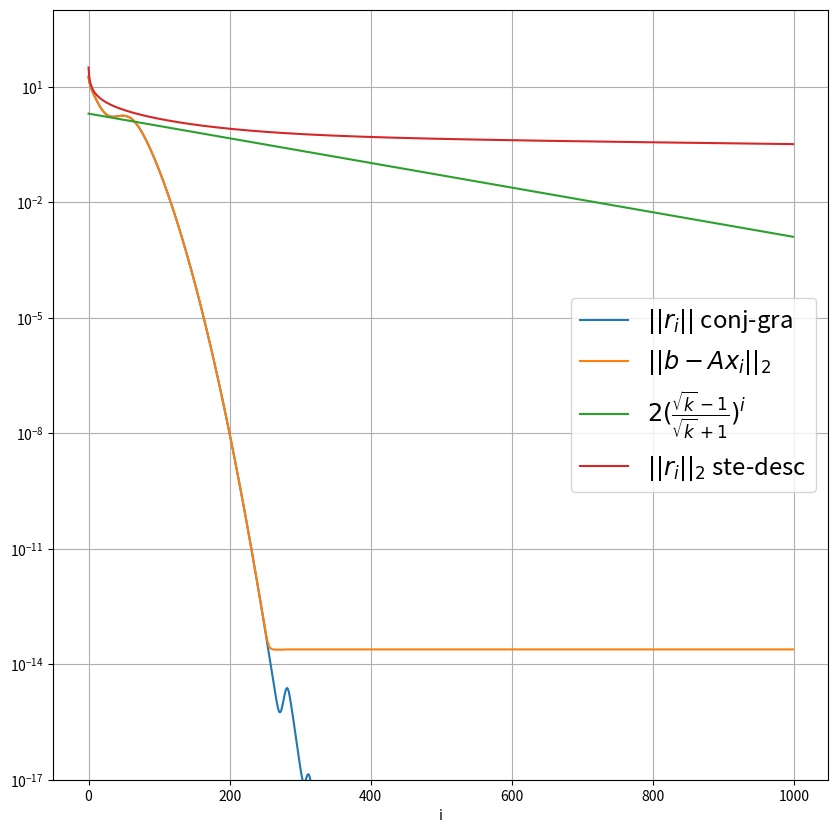

Source code (Python):
#!/usr/bin/env python
# coding: utf-8

# In[35]:


import numpy as np
from numpy import linalg as LA
import matplotlib.pyplot as plt

#STEEPEST DESCENT METHOD
k=1000 #length of matrix
a = np.zeros((k,k)) #defining A matrix
for i in range(k-1):
    a[i][i] = i+1
    a[i][i+1] = 1
    a[i+1][i] = 1

a[k-1][k-1]= k
b = k*[1]      #defining b matrix
x = k*[0]      #initial solution
kk = LA.norm(a)*LA.norm(LA.inv(a)) #condition number of A matrix 
z= range(k)
norm_sd=[] # list for saving norm
phi=[]     # list for saving condition number
for i in z:
    r=b- np.matmul(a,x)
    norm_sd.append(LA.norm(r))
    alpha = np.dot(r,r)/np.dot(r,np.matmul(a,r))
    x = x + np.dot(alpha,r)
    phi.append(2*((np.sqrt(kk)-1)/(np.sqrt(kk)+1))**i)

#CONJUGATE GRADIENT METHOD
k=1000 #length of matrix
a = np.zeros((k,k)) #defining A matrix
for i in range(k-1):
    a[i][i] = i+1
    a[i][i+1] = 1
    a[i+1][i] = 1

a[k-1][k-1]= k
b = k*[1]      #defining b matrix
x = k*[0]      #initial solution

z= range(k)
norm_cg=[] # list for saving norm
norm_r=[]     # list for saving condition number

#first step i=1
beta = 0
rold = b
d = b
alpha = np.dot(rold,rold)/np.dot(d,np.matmul(a,d))
x = x + np.dot(alpha,d)
r = rold - np.dot(alpha,np.matmul(a,d))
norm_cg.append(LA.norm(r))
norm_r.append(LA.norm(b-np.matmul(a,x)))


for i in range(1,k):
    beta = np.dot(r,r)/np.dot(rold,rold)
    d = r + np.dot(beta,d)
    alpha = np.dot(r,r)/np.dot(d,np.matmul(a,d))
    x = x + np.dot(alpha,d)
    rold = r
    r = r - np.dot(alpha,np.matmul(a,d)) 
    norm_cg.append(LA.norm(r))
    norm_r.append(LA.norm(b-np.matmul(a,x)))

#plot  
plt.figure(figsize =[10,10])
plt.plot(z, norm_cg, label= "$||r_i||$ conj-gra")
plt.plot(z, norm_r, label = '$|| b-Ax_i||_2$')
plt.plot(z, phi, label= "$2(\\frac{\sqrt{k}-1}{\sqrt{k}+1})^i$")
plt.plot(z, norm_sd, label = '$|| r_i||_2$ ste-desc')
plt.yscale("log")
plt.ylim(10**(-17),10**3)
plt.xlabel("i")
plt.grid()
plt.legend(fontsize='xx-large')
plt.show()

